Run: headless pygame with SDL's dummy video driver; simulated clock (each Clock.tick advances the game by its frame time, no real sleeping); random seed 0; keys injected as events and as key.get_pressed() state; no mouse input.
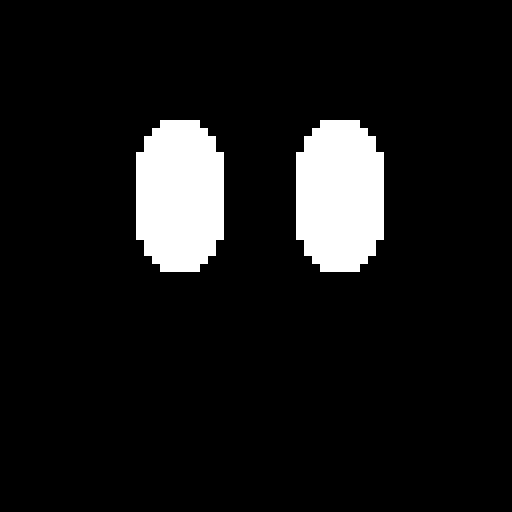
Frame 1 of 4 · flips 1–60 · no input
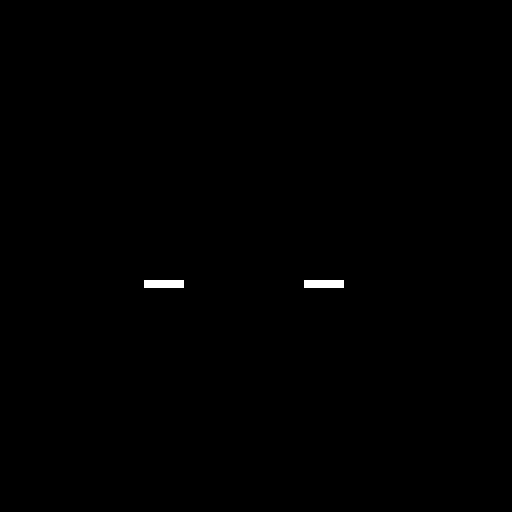
Frame 2 of 4 · flips 61–180 · tapped SPACE, RETURN · held RIGHT (→), D
Frame 3 of 4 · flips 181–300 · held DOWN (↓), S · screen unchanged from frame 2, image omitted
Frame 4 of 4 · flips 301–420 · held LEFT (←), A, UP (↑), W · screen unchanged from frame 3, image omitted

The pygame program that drew these frames:

import pygame

WIDTH, HEIGHT = 64, 64
SCALE = 8
FPS = 30

# Initialize Pygame
def init_pygame():
    pygame.init()
    screen = pygame.display.set_mode((WIDTH * SCALE, HEIGHT * SCALE))
    pygame.display.set_caption("Wall Art Bot Simulator")
    clock = pygame.time.Clock()
    return screen, clock

def draw_matrix(screen, matrix):
    for y in range(HEIGHT):
        for x in range(WIDTH):
            color = matrix[y][x]
            pygame.draw.rect(screen, color, (x*SCALE, y*SCALE, SCALE, SCALE))

def is_in_oval(x, y, center_x, center_y, radius_x, radius_y):
    return ((x - center_x) ** 2) / (radius_x ** 2) + ((y - center_y) ** 2) / (radius_y ** 2) < 0.95

# Function to generate blinking eyes for 3 seconds
def generate_blinking_eyes(start_time, blink_duration):
    matrix = [[(0, 0, 0) for _ in range(WIDTH)] for _ in range(HEIGHT)]
    eye_color = (255, 255, 255)
    elapsed_time = (pygame.time.get_ticks() - start_time) / 750

    # Start with open eyes, blink, and return to open eyes
    if elapsed_time < blink_duration:
        # Create blinking effect: every 500 ms (half second) blink the eyes
        if int(elapsed_time) % 2 == 0: 
            # Oval-shaped open eyes
            for y in range(HEIGHT):
                for x in range(WIDTH):
                    if is_in_oval(x, y, 22, 24, 6, 10) or is_in_oval(x, y, 42, 24, 6, 10):
                        matrix[y][x] = eye_color
    else:
        # After 3 seconds, leave the eyes open
        for y in range(HEIGHT):
            for x in range(WIDTH):
                if is_in_oval(x, y, 22, 24, 6, 10) or is_in_oval(x, y, 42, 24, 6, 10):
                    matrix[y][x] = eye_color
    return matrix

# Function to generate sleeping eyes (closing state)
def generate_sleeping_eyes(start_time, closing_start_time):
    matrix = [[(0, 0, 0) for _ in range(WIDTH)] for _ in range(HEIGHT)]
    eye_color = (255, 255, 255)
    eyelid_color = (0, 0, 0)  # Black eyelid
    elapsed_time = (pygame.time.get_ticks() - start_time) / 1000
    eyelid_offset = 0
    eye_x_offset = 0 
    eye_y_offset = 0
    eyes_closed = False

    # Start closing the eyes after blinking animation (adjust the start time as needed)
    start_closing_time = 4  # After 3 seconds, start closing (once blink duration is done)
    if elapsed_time >= closing_start_time:
        eyelid_offset = min(int((elapsed_time - start_closing_time) * 10), 19)  # Lower slowly over time, max 19 pixels down
        if eyelid_offset >= 19:
            eyes_closed = True

    if eyes_closed:
        eye_x_offset = -2
        eye_y_offset = 2

    # Draw the eyes first
    for y in range(HEIGHT):
        for x in range(WIDTH):
            if is_in_oval(x, y, 22 + eye_x_offset, 24 + eye_y_offset, 6, 10) or \
                is_in_oval(x, y, 42 + eye_x_offset, 24 + eye_y_offset, 6, 10):
                matrix[y][x] = eye_color

    # Draw eyelid over the top part of the eyes
    for y in range(24 - 10 + eye_y_offset, 24 - 10 + eyelid_offset + eye_y_offset):
        for x in range(WIDTH):
            if is_in_oval(x, y, 22 + eye_x_offset, 24 + eye_y_offset, 6, 10) or \
                is_in_oval(x, y, 42 + eye_x_offset, 24 + eye_y_offset, 6, 10):
                matrix[y][x] = eyelid_color

    return matrix

def main():
    running = True
    screen, clock = init_pygame()
    start_time = pygame.time.get_ticks()
    blink_duration = 4  # Blink for 3 seconds
    closing_start_time = blink_duration

    while running:
        for event in pygame.event.get():
            if event.type == pygame.QUIT:
                running = False

        # Generate blinking eyes for 3 seconds
        if (pygame.time.get_ticks() - start_time) / 1000 < blink_duration:
            matrix = generate_blinking_eyes(start_time, blink_duration)
        else:
            # After blinking duration, switch to sleeping eyes (closing animation)
            matrix = generate_sleeping_eyes(start_time, closing_start_time)

        draw_matrix(screen, matrix)
        pygame.display.flip()
        clock.tick(FPS)

    pygame.quit()

if __name__ == "__main__":
    main()
